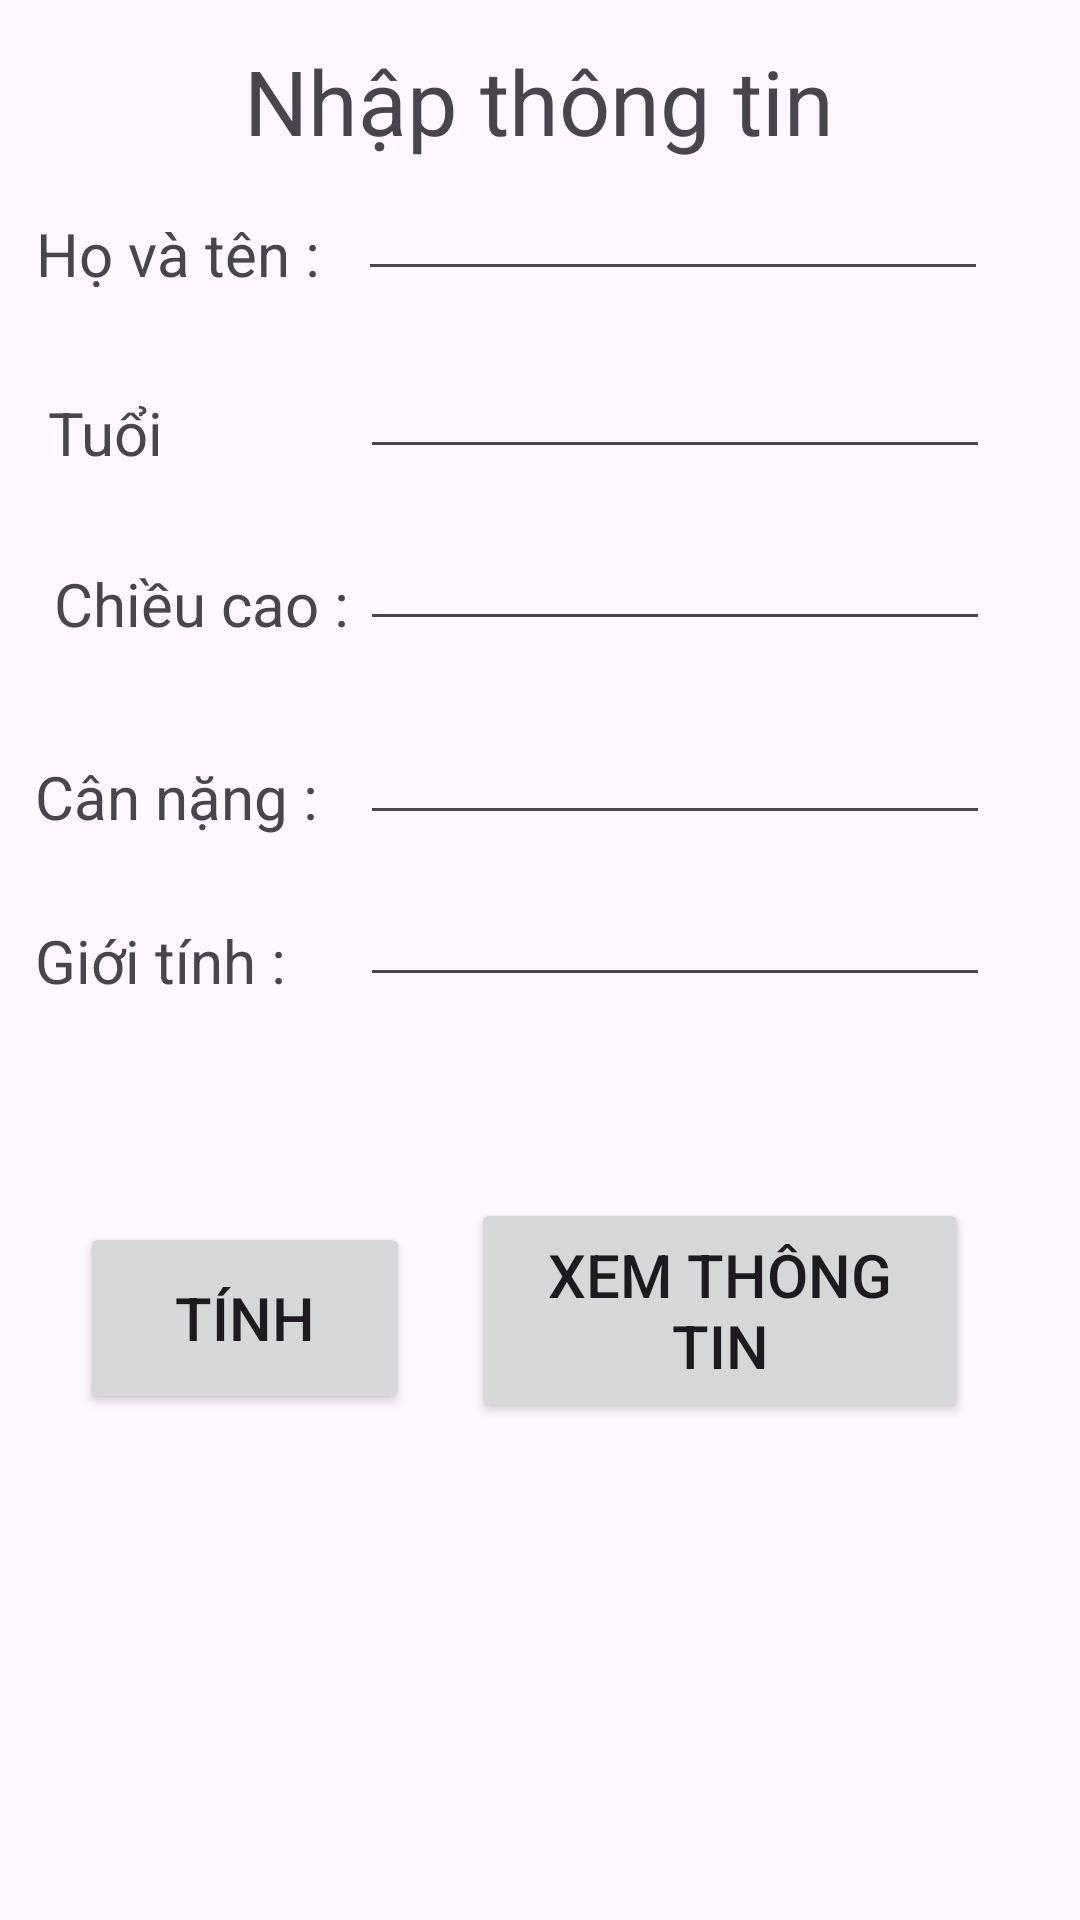

Write the Android layout XML for this screen, with the resource values it uses.
<!-- AndroidManifest.xml: application theme Theme.BtGiuaKi -->
<!-- res/layout/activity_tinh_bmi.xml -->
<?xml version="1.0" encoding="utf-8"?>
<androidx.constraintlayout.widget.ConstraintLayout xmlns:android="http://schemas.android.com/apk/res/android"
    xmlns:app="http://schemas.android.com/apk/res-auto"
    xmlns:tools="http://schemas.android.com/tools"
    android:id="@+id/main"
    android:layout_width="match_parent"
    android:layout_height="match_parent"
    tools:context=".tinh_BMI_Activity">

    <TextView
        android:id="@+id/textView8"
        android:layout_width="wrap_content"
        android:layout_height="wrap_content"
        android:text="Nhập thông tin"
        android:textSize="30dp"
        app:layout_constraintBottom_toBottomOf="parent"
        app:layout_constraintEnd_toEndOf="parent"
        app:layout_constraintHorizontal_bias="0.498"
        app:layout_constraintStart_toStartOf="parent"
        app:layout_constraintTop_toTopOf="parent"
        app:layout_constraintVertical_bias="0.022" />

    <TextView
        android:id="@+id/textView9"
        android:layout_width="wrap_content"
        android:layout_height="wrap_content"
        android:text="Họ và tên :"
        android:textSize="20dp"
        app:layout_constraintBottom_toBottomOf="parent"
        app:layout_constraintEnd_toEndOf="parent"
        app:layout_constraintHorizontal_bias="0.045"
        app:layout_constraintStart_toStartOf="parent"
        app:layout_constraintTop_toTopOf="parent"
        app:layout_constraintVertical_bias="0.116" />

    <TextView
        android:id="@+id/textView10"
        android:layout_width="wrap_content"
        android:layout_height="wrap_content"
        android:text="Tuổi"
        android:textSize="20dp"
        app:layout_constraintBottom_toBottomOf="parent"
        app:layout_constraintEnd_toEndOf="parent"
        app:layout_constraintHorizontal_bias="0.05"
        app:layout_constraintStart_toStartOf="parent"
        app:layout_constraintTop_toTopOf="parent"
        app:layout_constraintVertical_bias="0.213" />

    <TextView
        android:id="@+id/textView11"
        android:layout_width="wrap_content"
        android:layout_height="wrap_content"
        android:text=" Chiều cao :"
        android:textSize="20dp"
        app:layout_constraintBottom_toBottomOf="parent"
        app:layout_constraintEnd_toEndOf="parent"
        app:layout_constraintHorizontal_bias="0.05"
        app:layout_constraintStart_toStartOf="parent"
        app:layout_constraintTop_toTopOf="parent"
        app:layout_constraintVertical_bias="0.306" />

    <TextView
        android:id="@+id/textView12"
        android:layout_width="wrap_content"
        android:layout_height="wrap_content"
        android:text="Cân nặng :"
        android:textSize="20dp"
        app:layout_constraintBottom_toBottomOf="parent"
        app:layout_constraintEnd_toEndOf="parent"
        app:layout_constraintHorizontal_bias="0.044"
        app:layout_constraintStart_toStartOf="parent"
        app:layout_constraintTop_toTopOf="parent"
        app:layout_constraintVertical_bias="0.411" />

    <TextView
        android:id="@+id/textView15"
        android:layout_width="wrap_content"
        android:layout_height="wrap_content"
        android:text="Giới tính :"
        android:textSize="20dp"
        app:layout_constraintBottom_toBottomOf="parent"
        app:layout_constraintEnd_toEndOf="parent"
        app:layout_constraintHorizontal_bias="0.042"
        app:layout_constraintStart_toStartOf="parent"
        app:layout_constraintTop_toTopOf="parent" />

    <EditText
        android:id="@+id/editTextText_HVT"
        android:layout_width="wrap_content"
        android:layout_height="wrap_content"
        android:ems="10"
        android:inputType="text"
        app:layout_constraintBottom_toBottomOf="parent"
        app:layout_constraintEnd_toEndOf="parent"
        app:layout_constraintHorizontal_bias="0.796"
        app:layout_constraintStart_toStartOf="parent"
        app:layout_constraintTop_toTopOf="parent"
        app:layout_constraintVertical_bias="0.093" />

    <EditText
        android:id="@+id/editTextText_Tuoi"
        android:layout_width="wrap_content"
        android:layout_height="wrap_content"
        android:ems="10"
        android:inputType="text"
        app:layout_constraintBottom_toBottomOf="parent"
        app:layout_constraintEnd_toEndOf="parent"
        app:layout_constraintHorizontal_bias="0.8"
        app:layout_constraintStart_toStartOf="parent"
        app:layout_constraintTop_toTopOf="parent"
        app:layout_constraintVertical_bias="0.192" />

    <EditText
        android:id="@+id/editTextText_CC"
        android:layout_width="wrap_content"
        android:layout_height="wrap_content"
        android:ems="10"
        android:inputType="text"
        app:layout_constraintBottom_toBottomOf="parent"
        app:layout_constraintEnd_toEndOf="parent"
        app:layout_constraintHorizontal_bias="0.8"
        app:layout_constraintStart_toStartOf="parent"
        app:layout_constraintTop_toTopOf="parent"
        app:layout_constraintVertical_bias="0.288" />

    <EditText
        android:id="@+id/editTextText_CN"
        android:layout_width="wrap_content"
        android:layout_height="wrap_content"
        android:ems="10"
        android:inputType="text"
        app:layout_constraintBottom_toBottomOf="parent"
        app:layout_constraintEnd_toEndOf="parent"
        app:layout_constraintHorizontal_bias="0.8"
        app:layout_constraintStart_toStartOf="parent"
        app:layout_constraintTop_toTopOf="parent"
        app:layout_constraintVertical_bias="0.396" />

    <EditText
        android:id="@+id/editTextText_GT"
        android:layout_width="wrap_content"
        android:layout_height="wrap_content"
        android:ems="10"
        android:inputType="text"
        app:layout_constraintBottom_toBottomOf="parent"
        app:layout_constraintEnd_toEndOf="parent"
        app:layout_constraintHorizontal_bias="0.8"
        app:layout_constraintStart_toStartOf="parent"
        app:layout_constraintTop_toTopOf="parent"
        app:layout_constraintVertical_bias="0.486" />

    <Button
        android:id="@+id/button4"
        android:layout_width="110dp"
        android:layout_height="64dp"
        android:onClick="btn_TT"
        android:text="Tính"
        android:textSize="20dp"
        app:layout_constraintBottom_toBottomOf="parent"
        app:layout_constraintEnd_toEndOf="parent"
        app:layout_constraintHorizontal_bias="0.106"
        app:layout_constraintStart_toStartOf="parent"
        app:layout_constraintTop_toTopOf="parent"
        app:layout_constraintVertical_bias="0.707" />

    <Button
        android:id="@+id/button5"
        android:layout_width="166dp"
        android:layout_height="75dp"
        android:onClick="btn_XTT"
        android:text="Xem Thông tin"
        android:textSize="20dp"
        app:layout_constraintBottom_toBottomOf="parent"
        app:layout_constraintEnd_toEndOf="parent"
        app:layout_constraintHorizontal_bias="0.81"
        app:layout_constraintStart_toStartOf="parent"
        app:layout_constraintTop_toTopOf="parent"
        app:layout_constraintVertical_bias="0.707" />

</androidx.constraintlayout.widget.ConstraintLayout>
<!-- resources referenced by this layout -->
<resources>
  <style name="Theme.BtGiuaKi" parent="Base.Theme.BtGiuaKi" />
  <style name="Base.Theme.BtGiuaKi" parent="Theme.Material3.DayNight.NoActionBar">
          
          
      </style>
</resources>
